Run: headless pygame with SDL's dummy video driver; simulated clock (each Clock.tick advances the game by its frame time, no real sleeping); random seed 0; keys injected as events and as key.get_pressed() state; no mouse input.
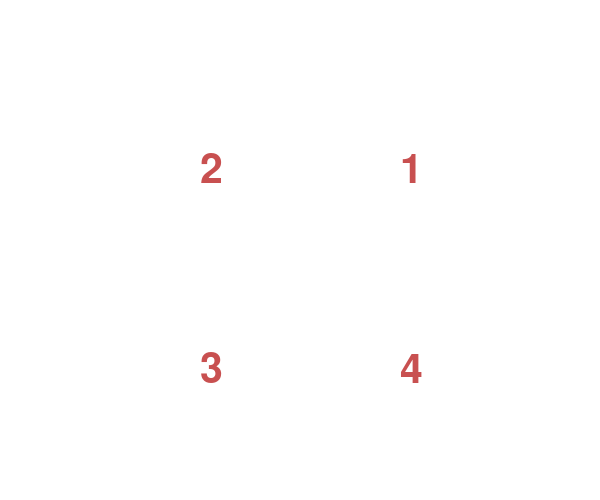
Frame 1 of 4 · flips 1–60 · no input
Frame 2 of 4 · flips 61–180 · tapped SPACE, RETURN · held RIGHT (→), D · screen unchanged from frame 1, image omitted
Frame 3 of 4 · flips 181–300 · held DOWN (↓), S · screen unchanged from frame 2, image omitted
Frame 4 of 4 · flips 301–420 · held LEFT (←), A, UP (↑), W · screen unchanged from frame 3, image omitted

The pygame program that drew these frames:

import math
import pygame
import sys
from pygame.locals import *
pygame.init()
screen = pygame.display.set_mode((600, 500))
pygame.display.set_caption("Welcome to Pie Game")
my_font = pygame.font.Font(None, 60)
color = 200, 80, 80
width = 5
x = 300
y = 250
radius = 200
arc_position = x - radius, y - radius, radius * 2, radius * 2
piece1 = False
piece2 = False
piece3 = False
piece4 = False

while True:
    for event in pygame.event.get():
        if event.type == QUIT:
            sys.exit()
        elif event.type == KEYUP:
            if event.key == pygame.K_ESCAPE:
                sys.exit()
            elif event.key == pygame.K_1:
                piece1 = True
            elif event.key == pygame.K_2:
                piece2 = True
            elif event.key == pygame.K_3:
                piece3 = True
            elif event.key == pygame.K_4:
                piece4 = True

    screen.fill((255, 255, 255))

    text1 = my_font.render("1", True, color)
    screen.blit(text1, (x + radius / 2, y - radius / 2))
    text2 = my_font.render("2", True, color)
    screen.blit(text2, (x - radius / 2, y - radius / 2))
    text3 = my_font.render("3", True, color)
    screen.blit(text3, (x - radius / 2, y + radius / 2))
    text4 = my_font.render("4", True, color)
    screen.blit(text4, (x + radius / 2, y + radius / 2))

    if piece1:
        start_angle = math.radians(0)
        end_angle = math.radians(91)
        pygame.draw.arc(screen, color, arc_position, start_angle, end_angle, width)
        pygame.draw.line(screen, color, (x, y), (x, y - radius), width)
        pygame.draw.line(screen, color, (x, y), (x + radius, y), width)
    if piece2:
        start_angle = math.radians(90)
        end_angle = math.radians(181)
        pygame.draw.arc(screen, color, arc_position, start_angle, end_angle, width)
        pygame.draw.line(screen, color, (x, y), (x, y - radius), width)
        pygame.draw.line(screen, color, (x, y), (x - radius, y), width)
    if piece3:
        start_angle = math.radians(180)
        end_angle = math.radians(271)
        pygame.draw.arc(screen, color, arc_position, start_angle, end_angle, width)
        pygame.draw.line(screen, color, (x, y), (x, y + radius), width)
        pygame.draw.line(screen, color, (x, y), (x - radius, y), width)
    if piece4:
        start_angle = math.radians(270)
        end_angle = math.radians(361)
        pygame.draw.arc(screen, color, arc_position, start_angle, end_angle, width)
        pygame.draw.line(screen, color, (x, y), (x, y + radius), width)
        pygame.draw.line(screen, color, (x, y), (x + radius, y), width)

    if piece1 and piece2 and piece3 and piece4:
        color = 0, 255, 0

    pygame.display.update()
